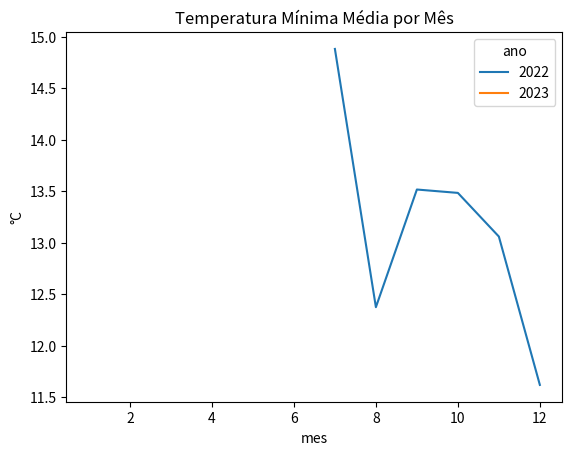
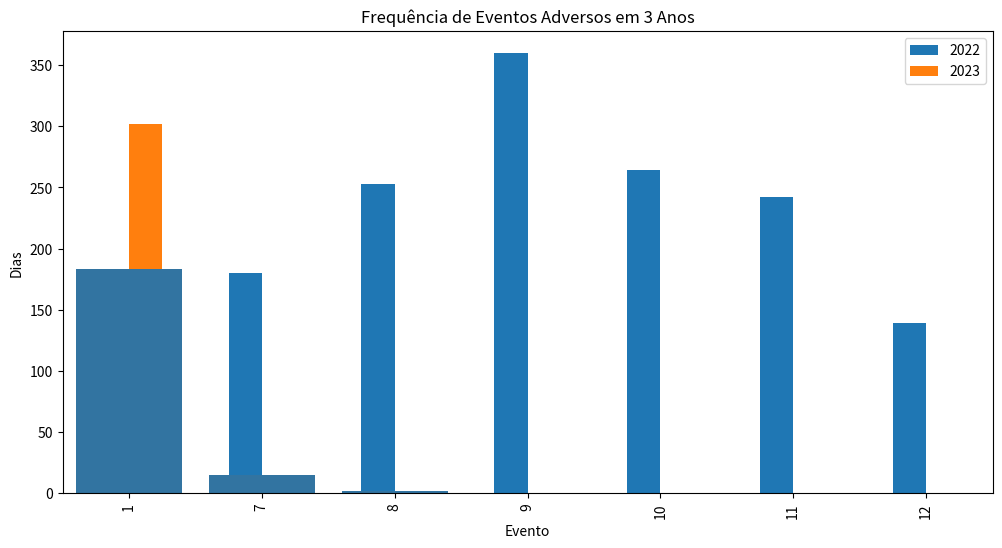

Recreate these plots in Python, in order. (Note: this script raises an exception after producing the figures.)
import pandas as pd
from datetime import datetime

dados = [    ['2022-07-10', 16.2, 26.4, 0.0, 6.1, 'nenhum'],    ['2022-07-11', 7.1, 16.2, 3.6, 12.8, 'nenhum'],    ['2022-07-12', 16.5, 30.2, 0.0, 3.0, 'nenhum'],    ['2022-07-13', 23.0, 34.9, 5.7, 3.3, 'nenhum'],    ['2022-07-14', 12.3, 21.9, 67.6, 5.9, 'chuva forte'],    ['2022-07-15', 14.7, 27.2, 0.0, 18.0, 'nenhum'],    ['2022-07-16', 23.3, 31.0, 0.0, 13.8, 'nenhum'],    ['2022-07-17', 16.8, 27.5, 19.3, 8.8, 'nenhum'],    ['2022-07-18', 16.8, 31.0, 0.0, 10.2, 'nenhum'],    ['2022-07-19', 16.1, 27.6, 0.0, 11.1, 'nenhum'],    ['2022-07-20', 18.2, 26.0, 4.2, 5.4, 'nenhum'],    ['2022-07-21', 14.4, 18.8, 0.0, 13.8, 'nenhum'],    ['2022-07-22', 12.8, 23.8, 41.7, 3.8, 'nenhum'],    ['2022-07-23', 7.7, 18.3, 0.0, 9.5, 'nenhum'],    ['2022-07-24', 12.8, 22.8, 5.7, 14.7, 'nenhum'],    ['2022-07-25', 16.0, 19.0, 8.2, 9.1, 'nenhum'],    ['2022-07-26', 16.6, 29.0, 3.3, 16.9, 'nenhum'],    ['2022-07-27', 14.3, 24.3, 17.0, 8.6, 'nenhum'],    ['2022-07-28', 15.9, 29.6, 0.0, 9.6, 'nenhum'],    ['2022-07-29', 16.9, 31.9, 0.0, 12.4, 'nenhum'],    ['2022-07-30', 9.4, 22.2, 0.0, 19.2, 'nenhum'],    ['2022-07-31', 9.6, 19.3, 3.8, 15.0, 'nenhum'],    ['2022-08-01', 6.8, 19.4, 0.0, 10.7, 'nenhum'],    ['2022-08-02', 17.6, 28.6, 0.0, 7.6, 'nenhum'],    ['2022-08-03', 12.2, 23.1, 0.0, 12.3, 'nenhum'],    ['2022-08-04', 13.9, 22.8, 12.6, 18.5, 'nenhum'],    ['2022-08-05', 6.8, 11.4, 0.0, 9.3, 'nenhum'],    ['2022-08-06', 5.1, 15.0, 0.0, 12.3, 'nenhum'],    ['2022-08-07', 11.5, 21.1, 19.0, 15.7, 'nenhum'],    ['2022-08-08', 16.2, 23.7, 0.0, 9.9, 'nenhum'],    ['2022-08-09', 14.6, 28.5, 24.9, 11.5, 'nenhum'],    ['2022-08-10', 16.6, 24.4, 0.0, 5.9, 'nenhum'],    ['2022-08-11', 25.4, 32.9, 1.6, 8.3, 'nenhum'],    ['2022-08-12', 9.6, 18.9, 0.0, 14.4, 'nenhum'],    ['2022-08-13', 6.6, 13.5, 0.0, 14.7, 'nenhum'],    ['2022-08-14', 7.8, 15.5, 0.0, 9.4, 'nenhum'],    ['2022-08-15', 16.9, 23.2, 72.0, 6.7, 'chuva forte'],    ['2022-08-16', 14.2, 24.3, 0.0, 7.7, 'nenhum'],    ['2022-08-17', 17.2, 28.7, 0.0, 8.9, 'nenhum'],    ['2022-08-18', 2.5, 10.8, 0.0, 9.3, 'nenhum'],    ['2022-08-19', 14.5, 25.5, 1.2, 14.8, 'nenhum'],    ['2022-08-20', 15.2, 25.6, 0.0, 8.8, 'nenhum'],    ['2022-08-21', 6.5, 17.2, 1.9, 12.6, 'nenhum'],    ['2022-08-22', 14.3, 23.9, 0.0, 18.4, 'nenhum'],    ['2022-08-23', 14.4, 25.3, 0.0, 14.9, 'nenhum'],    ['2022-08-24', 12.6, 23.8, 38.6, 11.7, 'nenhum'],    ['2022-08-25', 10.3, 19.8, 0.0, 11.3, 'nenhum'],    ['2022-08-26', 9.9, 19.8, 0.0, 6.8, 'nenhum'],    ['2022-08-27', 13.7, 23.7, 7.8, 7.7, 'nenhum'],    ['2022-08-28', 17.6, 27.7, 0.0, 7.0, 'nenhum'],    ['2022-08-29', 12.4, 25.8, 0.0, 11.6, 'nenhum'],    ['2022-08-30', 7.5, 22.1, 72.9, 14.4, 'chuva forte'],    ['2022-08-31', 13.2, 27.1, 0.0, 7.1, 'nenhum'],    ['2022-09-01', 10.5, 23.2, 99.9, 7.5, 'chuva forte'],    ['2022-09-02', 17.4, 23.1, 0.0, 10.8, 'nenhum'],    ['2022-09-03', 13.8, 22.7, 0.0, 7.1, 'nenhum'],    ['2022-09-04', 12.8, 24.4, 0.0, 15.1, 'nenhum'],    ['2022-09-05', 13.5, 25.5, 8.4, 13.7, 'nenhum'],    ['2022-09-06', 9.3, 21.2, 0.0, 10.2, 'nenhum'],    ['2022-09-07', 29.4, 35.3, 0.0, 14.3, 'nenhum'],    ['2022-09-08', 13.8, 26.1, 4.1, 9.7, 'nenhum'],    ['2022-09-09', 4.9, 13.2, 1.1, 10.4, 'nenhum'],    ['2022-09-10', 23.8, 35.4, 0.0, 6.5, 'nenhum'],    ['2022-09-11', 6.3, 15.3, 19.4, 12.9, 'nenhum'],    ['2022-09-12', 9.6, 26.5, 0.0, 0.2, 'nenhum'],    ['2022-09-13', 13.8, 22.4, 26.5, -2.6, 'nenhum'],    ['2022-09-14', 12.4, 23.1, 0.0, 4.6, 'nenhum'],    ['2022-09-15', 15.1, 23.1, 6.6, 7.5, 'nenhum'],    ['2022-09-16', 5.8, 15.7, 0.0, 11.4, 'nenhum'],    ['2022-09-17', 17.6, 30.6, 0.0, 5.1, 'nenhum'],    ['2022-09-18', 15.1, 29.2, 0.0, 10.8, 'nenhum'],    ['2022-09-19', 16.2, 26.7, 0.0, 14.7, 'nenhum'],    ['2022-09-20', 15.5, 26.7, 0.0, 7.2, 'nenhum'],    ['2022-09-21', 10.0, 18.9, 24.5, 14.9, 'nenhum'],    ['2022-09-22', 5.6, 18.3, 0.0, 6.5, 'nenhum'],    ['2022-09-23', 7.6, 18.6, 6.6, 9.6, 'nenhum'],    ['2022-09-24', 20.6, 28.3, 56.1, 5.2, 'chuva forte'],    ['2022-09-25', 16.9, 21.7, 0.0, 2.1, 'nenhum'],    ['2022-09-26', 19.0, 29.9, 0.0, 11.2, 'nenhum'],    ['2022-09-27', 9.1, 24.5, 76.4, 9.0, 'chuva forte'],    ['2022-09-28', 12.7, 22.7, 0.0, 13.8, 'nenhum'],    ['2022-09-29', 8.7, 13.7, 16.5, 3.7, 'nenhum'],    ['2022-09-30', 18.7, 23.8, 13.6, 17.9, 'nenhum'],    ['2022-10-01', 9.5, 15.3, 0.0, 14.0, 'nenhum'],    ['2022-10-02', 6.0, 17.8, 0.0, 0.2, 'nenhum'],    ['2022-10-03', 15.2, 27.7, 0.0, 4.8, 'nenhum'],    ['2022-10-04', 14.6, 28.0, 0.0, 11.4, 'nenhum'],    ['2022-10-05', 22.2, 31.7, 9.1, 15.9, 'nenhum'],    ['2022-10-06', 11.0, 20.7, 0.0, 16.6, 'nenhum'],    ['2022-10-07', 7.6, 17.3, 0.0, 12.5, 'nenhum'],    ['2022-10-08', 11.2, 27.8, 0.0, 13.3, 'nenhum'],    ['2022-10-09', 14.1, 19.7, 0.0, 24.3, 'nenhum'],    ['2022-10-10', 13.5, 24.7, 0.0, 14.1, 'nenhum'],    ['2022-10-11', 8.2, 20.7, 0.0, 12.0, 'nenhum'],    ['2022-10-12', 14.2, 26.4, 1.6, 11.3, 'nenhum'],    ['2022-10-13', 13.8, 20.9, 0.0, 8.4, 'nenhum'],    ['2022-10-14', 12.7, 23.4, 7.9, 14.5, 'nenhum'],    ['2022-10-15', 7.4, 21.2, 0.0, 15.9, 'nenhum'],    ['2022-10-16', 13.5, 19.6, 63.1, 9.2, 'chuva forte'],    ['2022-10-17', 21.8, 30.5, 0.0, 15.7, 'nenhum'],    ['2022-10-18', 19.0, 30.9, 0.0, 7.2, 'nenhum'],    ['2022-10-19', 18.1, 32.0, 0.0, 14.7, 'nenhum'],    ['2022-10-20', 12.2, 23.2, 0.0, 5.8, 'nenhum'],    ['2022-10-21', 6.7, 16.3, 0.0, 10.7, 'nenhum'],    ['2022-10-22', 19.4, 28.0, 0.3, 12.4, 'nenhum'],    ['2022-10-23', 9.7, 21.1, 0.0, 16.3, 'nenhum'],    ['2022-10-24', 20.7, 32.6, 14.7, 11.7, 'nenhum'],    ['2022-10-25', 13.0, 23.3, 69.2, 7.1, 'chuva forte'],    ['2022-10-26', 21.1, 31.5, 13.1, 15.4, 'nenhum'],    ['2022-10-27', 12.9, 25.8, 0.0, 3.4, 'nenhum'],    ['2022-10-28', 13.7, 21.8, 16.8, 12.3, 'granizo'],    ['2022-10-29', 7.4, 18.7, 0.0, 6.8, 'nenhum'],    ['2022-10-30', 17.4, 36.4, 65.2, 15.9, 'chuva forte'],    ['2022-10-31', 10.2, 21.8, 3.3, 10.8, 'nenhum'],    ['2022-11-01', 22.0, 32.2, 9.8, 4.4, 'nenhum'],    ['2022-11-02', 10.2, 17.5, 0.0, 10.6, 'nenhum'],    ['2022-11-03', 15.7, 29.2, 0.0, 5.0, 'nenhum'],    ['2022-11-04', 11.9, 20.5, 0.0, 11.9, 'nenhum'],    ['2022-11-05', 4.0, 14.0, 7.0, 11.0, 'nenhum'],    ['2022-11-06', 17.3, 19.5, 0.0, 14.9, 'nenhum'],    ['2022-11-07', 7.1, 18.1, 0.0, 13.6, 'granizo'],    ['2022-11-08', 26.5, 34.2, 3.4, 8.4, 'nenhum'],    ['2022-11-09', 11.6, 21.7, 0.0, 4.9, 'nenhum'],    ['2022-11-10', 23.4, 35.2, 0.0, 14.6, 'nenhum'],    ['2022-11-11', 14.1, 22.0, 0.0, 16.0, 'nenhum'],    ['2022-11-12', 19.6, 30.1, 0.0, 9.4, 'nenhum'],    ['2022-11-13', 10.6, 17.7, 0.0, 10.7, 'nenhum'],    ['2022-11-14', 4.4, 14.0, 0.0, 6.2, 'nenhum'],    ['2022-11-15', 11.9, 22.4, 0.0, 15.8, 'nenhum'],    ['2022-11-16', 10.5, 25.7, 12.7, 8.1, 'nenhum'],    ['2022-11-17', 14.9, 29.6, 64.5, 12.2, 'chuva forte'],    ['2022-11-18', 15.5, 29.8, 0.0, 15.0, 'nenhum'],    ['2022-11-19', 12.3, 23.8, 0.0, 11.5, 'nenhum'],    ['2022-11-20', 14.9, 22.9, 3.0, 13.0, 'nenhum'],    ['2022-11-21', 19.2, 29.9, 65.5, 11.8, 'chuva forte'],    ['2022-11-22', 4.9, 14.5, 0.0, 1.2, 'nenhum'],    ['2022-11-23', 8.4, 21.1, 0.0, 22.5, 'nenhum'],    ['2022-11-24', 14.8, 29.0, 0.0, 6.8, 'nenhum'],    ['2022-11-25', 11.1, 20.8, 0.0, 4.8, 'nenhum'],    ['2022-11-26', 13.6, 22.6, 0.0, 3.6, 'nenhum'],    ['2022-11-27', 5.9, 14.3, 14.2, 15.1, 'nenhum'],    ['2022-11-28', 13.7, 23.7, 18.6, 9.2, 'nenhum'],    ['2022-11-29', 11.6, 20.8, 0.0, 8.6, 'nenhum'],    ['2022-11-30', 10.2, 18.0, 43.7, 11.5, 'nenhum'],    ['2022-12-01', 4.1, 14.4, 5.5, 12.7, 'nenhum'],    ['2022-12-02', 8.3, 18.1, 0.0, 12.0, 'nenhum'],    ['2022-12-03', 7.3, 19.8, 0.0, 10.7, 'nenhum'],    ['2022-12-04', 14.4, 26.2, 7.6, 12.9, 'nenhum'],    ['2022-12-05', 8.5, 17.6, 0.0, 7.0, 'nenhum'],    ['2022-12-06', 7.0, 15.4, 0.0, 9.3, 'nenhum'],    ['2022-12-07', 11.4, 13.7, 0.0, 5.2, 'nenhum'],    ['2022-12-08', 14.1, 20.5, 0.0, 8.5, 'nenhum'],    ['2022-12-09', 14.0, 25.9, 0.0, 11.3, 'nenhum'],    ['2022-12-10', 13.3, 25.7, 0.0, 7.9, 'nenhum'],    ['2022-12-11', 7.4, 13.1, 0.0, 7.7, 'nenhum'],    ['2022-12-12', 8.1, 17.3, 16.7, 9.1, 'nenhum'],    ['2022-12-13', 13.9, 15.3, 2.1, 8.4, 'nenhum'],    ['2022-12-14', 16.4, 25.4, 0.0, 6.5, 'nenhum'],    ['2022-12-15', 16.1, 25.4, 0.0, 12.3, 'nenhum'],    ['2022-12-16', 11.1, 21.1, 0.0, 16.9, 'nenhum'],    ['2022-12-17', 9.1, 13.2, 5.3, 1.6, 'nenhum'],    ['2022-12-18', 22.3, 33.3, 0.0, 11.9, 'nenhum'],    ['2022-12-19', 14.7, 24.9, 0.0, 10.2, 'nenhum'],    ['2022-12-20', 8.9, 18.4, 12.8, 5.7, 'nenhum'],    ['2022-12-21', 18.3, 25.5, 0.0, 8.1, 'nenhum'],    ['2022-12-22', 6.9, 13.9, 0.0, 10.9, 'nenhum'],    ['2022-12-23', 14.5, 24.2, 0.0, 9.3, 'nenhum'],    ['2022-12-24', 3.8, 8.5, 65.0, 13.6, 'chuva forte'],    ['2022-12-25', 8.2, 20.5, 0.0, 7.6, 'nenhum'],    ['2022-12-26', 8.7, 20.1, 9.4, 14.8, 'nenhum'],    ['2022-12-27', 12.9, 21.1, 0.0, 9.3, 'nenhum'],    ['2022-12-28', 13.6, 22.4, 0.0, 12.7, 'nenhum'],    ['2022-12-29', 15.4, 24.7, 8.4, 11.8, 'nenhum'],    ['2022-12-30', 13.6, 26.1, 6.3, 5.4, 'nenhum'],    ['2022-12-31', 13.9, 20.5, 0.0, 9.1, 'nenhum'],    ['2023-01-01', 15.4, 29.0, 10.0, 13.5, 'nenhum'],    ['2023-01-02', 16.0, 28.9, 94.9, 15.4, 'chuva forte'],    ['2023-01-03', 7.4, 15.6, 0.0, 19.2, 'nenhum'],    ['2023-01-04', 19.9, 28.4, 0.0, 11.0, 'nenhum'],    ['2023-01-05', 15.7, 30.6, 0.0, 6.8, 'nenhum'],    ['2023-01-06', 9.3, 24.4, 19.0, 10.6, 'nenhum'],    ['2023-01-07', 17.2, 23.8, 0.0, 13.3, 'nenhum'],    ['2023-01-08', 6.4, 16.0, 1.7, 8.8, 'nenhum'],    ['2023-01-09', 16.1, 25.0, 0.0, 11.8, 'nenhum'],    ['2023-01-10', 18.0, 27.6, 82.2, 10.2, 'chuva forte'],    ['2023-01-11', 2.9, 8.0, 0.0, 9.4, 'nenhum'],    ['2023-01-12', 17.0, 25.4, 0.0, 15.8, 'nenhum'],    ['2023-01-13', 17.4, 23.7, 0.0, 9.2, 'nenhum'],    ['2023-01-14', 21.2, 27.1, 50.8, 6.0, 'chuva forte'],    ['2023-01-15', 17.0, 29.6, 0.0, 10.6, 'nenhum'],    ['2023-01-16', 10.8, 25.4, 1.0, 9.7, 'nenhum'],    ['2023-01-17', 5.2, 20.4, 0.0, 7.2, 'nenhum'],    ['2023-01-18', 16.0, 23.1, 0.0, 9.4, 'nenhum'],    ['2023-01-19', 15.8, 26.3, 0.0, 13.0, 'nenhum'],    ['2023-01-20', 11.7, 22.7, 0.7, 10.8, 'nenhum'],    ['2023-01-21', 18.0, 25.9, 0.0, 4.4, 'nenhum'],    ['2023-01-22', 4.7, 19.6, 13.2, 9.1, 'nenhum'],    ['2023-01-23', 2.1, 10.5, 19.5, 12.8, 'nenhum'],    ['2023-01-24', 10.0, 22.5, 8.8, 8.4, 'nenhum'],    ['2023-01-25', 12.5, 21.5, 0.0, 22.6, 'nenhum'],]

df = pd.DataFrame(dados, columns=['data', 'temperatura_min', 'temperatura_max', 'precipitacao', 'velocidade_vento', 'evento_adverso'])
df['data'] = pd.to_datetime(df['data'])

import matplotlib.pyplot as plt
import seaborn as sns

# Carregar dados
df['ano'] = df['data'].dt.year
df['mes'] = df['data'].dt.month
df.head()

df.groupby('ano')[['temperatura_min', 'temperatura_max', 'precipitacao', 'velocidade_vento']].describe()

monthly_temps = df.groupby(['ano','mes'])[['temperatura_min', 'temperatura_max']].mean().reset_index()
pivot = monthly_temps.pivot(index='mes', columns='ano', values='temperatura_min')
pivot.plot(title='Temperatura Mínima Média por Mês')
plt.ylabel('°C')
plt.show()

monthly_prec = df.groupby(['ano','mes'])['precipitacao'].sum().unstack()
monthly_prec.T.plot(kind='bar', figsize=(12,6), title='Precipitação Total Mensal')
plt.ylabel('mm')
plt.xlabel('Mês')
plt.legend(title='Ano')
plt.show()

eventos = df['evento_adverso'].value_counts()
sns.barplot(x=eventos.index, y=eventos.values)
plt.title('Frequência de Eventos Adversos em 3 Anos')
plt.ylabel('Dias')
plt.xlabel('Evento')
plt.show()

# Temperaturas médias anuais
df['temp_media'] = (df['temperatura_min'] + df['temperatura_max']) / 2
temp_anual = df.groupby('ano')['temp_media'].mean()
print('Temperatura média anual por ano (°C):')
print(temp_anual)

# Precipitação total anual
prec_anual = df.groupby('ano')['precipitacao'].sum()
print('Precipitação total anual (mm):')
print(prec_anual)

# Estimativa de horas de frio: contar dias com temperatura mínima <= 7.2°C
df['horas_frio_estimadas'] = df['temperatura_min'].apply(lambda x: 1 if x <= 7.2 else 0)
frio_ano = df.groupby('ano')['horas_frio_estimadas'].sum()
print('Horas de frio estimadas por ano (dias com Tmin ≤ 7.2°C):')
print(frio_ano)

culturas = [
    {'nome': 'Uva (vinho)', 't_min': 13, 't_max': 22, 'prec_min': 600, 'frio': False},
    {'nome': 'Maçã', 't_min': 10, 't_max': 20, 'prec_min': 800, 'frio': True, 'frio_min': 500},
    {'nome': 'Batata', 't_min': 15, 't_max': 20, 'prec_min': 600, 'frio': False},
    {'nome': 'Milho', 't_min': 20, 't_max': 30, 'prec_min': 600, 'frio': False},
    {'nome': 'Soja', 't_min': 20, 't_max': 30, 'prec_min': 600, 'frio': False},
    {'nome': 'Pêssego', 't_min': 15, 't_max': 25, 'prec_min': 800, 'frio': True, 'frio_min': 300},
    {'nome': 'Caqui', 't_min': 18, 't_max': 28, 'prec_min': 700, 'frio': False},
    {'nome': 'Morango', 't_min': 15, 't_max': 25, 'prec_min': 700, 'frio': False},
    {'nome': 'Alho', 't_min': 15, 't_max': 25, 'prec_min': 700, 'frio': False},
    {'nome': 'Pinus', 't_min': 10, 't_max': 28, 'prec_min': 700, 'frio': False},
    {'nome': 'Eucalipto', 't_min': 15, 't_max': 30, 'prec_min': 700, 'frio': False},
]

# Cálculo de médias reais
media_temp = df['temp_media'].mean()
media_prec = df.groupby('ano')['precipitacao'].sum().mean()
media_frios = df.groupby('ano')['horas_frio_estimadas'].sum().mean()

print(f'Temperatura média anual: {media_temp:.1f}°C')
print(f'Precipitação média anual: {media_prec:.0f} mm')
print(f'Média anual de dias com frio (Tmin ≤ 7.2°C): {media_frios:.0f} dias')

def classificar(c):
    aderencia = 'Alto'
    if not (c['t_min'] <= media_temp <= c['t_max']):
        aderencia = 'Moderado'
    if media_prec < c['prec_min']:
        aderencia = 'Moderado' if aderencia == 'Alto' else 'Baixo'
    if c['frio']:
        if media_frios < c['frio_min']:
            aderencia = 'Moderado' if aderencia == 'Alto' else 'Baixo'
    return aderencia

resultados = [(c['nome'], classificar(c)) for c in culturas]

for nome, status in resultados:
    print(f'{nome:<20} → {status}')



import random

# Definição de culturas simplificadas com dados estimados
culturas = {
    'Uva': {'t_min': 13, 't_max': 25, 'prec_min': 600, 'lucro_base': 80},
    'Soja': {'t_min': 20, 't_max': 30, 'prec_min': 600, 'lucro_base': 70},
    'Milho': {'t_min': 20, 't_max': 30, 'prec_min': 600, 'lucro_base': 65},
    'Batata': {'t_min': 15, 't_max': 22, 'prec_min': 600, 'lucro_base': 60},
    'Morango': {'t_min': 15, 't_max': 25, 'prec_min': 700, 'lucro_base': 90}
}

# Função para jogar uma rodada
def jogar_rodada(estacao, temp, prec, evento):
    print(f"\n🌱 Estação: {estacao}")
    print(f"🌡️ Temperatura média: {temp} °C | 🌧️ Precipitação: {prec} mm")
    print(f"⚠️ Evento adverso: {evento if evento else 'Nenhum'}")
    print("\nCulturas disponíveis: " + ', '.join(culturas.keys()))
    escolha = input("👉 Escolha a cultura para plantar: ").strip()

    if escolha not in culturas:
        print("❌ Cultura inválida. Você perdeu a rodada.")
        return 0

    c = culturas[escolha]
    pontos = 0

    if c['t_min'] <= temp <= c['t_max'] and prec >= c['prec_min']:
        pontos += 50
    else:
        pontos += 20

    if evento:
        if escolha in ['Batata', 'Morango'] and evento == 'chuva forte':
            pontos += 10  # resistem moderadamente
        elif escolha == 'Uva' and evento == 'granizo':
            pontos -= 20  # perde rendimento
        else:
            pontos += 5

    lucro = c['lucro_base'] + random.randint(-10, 20)
    pontos += lucro // 2

    print(f"✅ Pontuação da rodada: {pontos} pts (lucro estimado: R${lucro} por ha)")
    return pontos

# Simulação de rodada aleatória
estacoes = ['Primavera', 'Verão', 'Outono', 'Inverno']
eventos = [None, None, 'chuva forte', 'granizo', 'geada']
total_pts = 0

for i in range(4):
    est = estacoes[i]
    temp = round(random.uniform(13, 30), 1)
    prec = random.randint(400, 1200)
    evento = random.choice(eventos)
    total_pts += jogar_rodada(est, temp, prec, evento)

print(f"\n🎯 Pontuação total final após 4 estações: {total_pts} pontos")